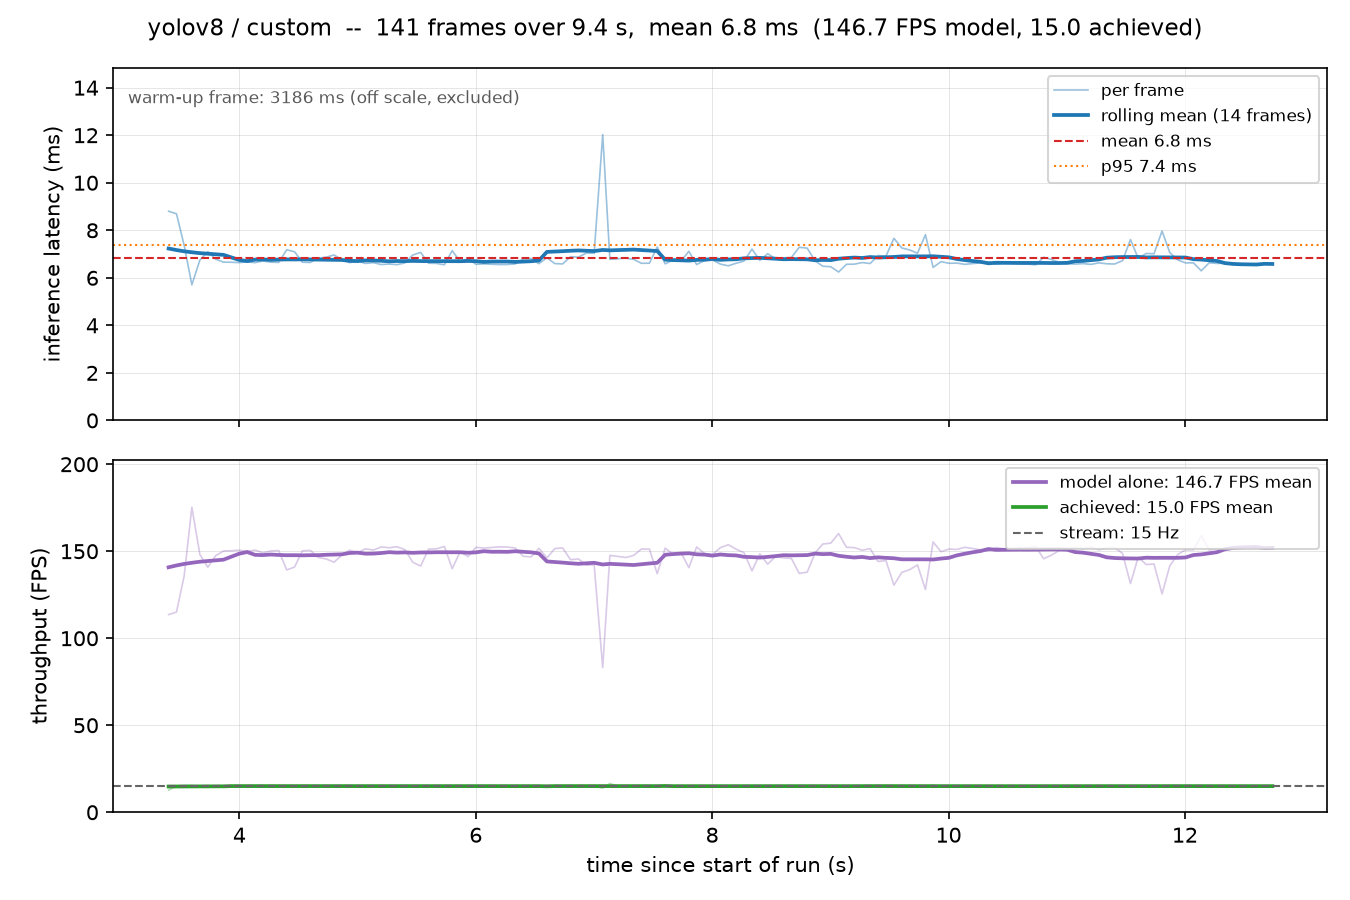

Data behind this chart, as committed beside it:
frame, timestamp, elapsed_s, n_detections, inference_ms, loop_ms, fps, model_fps, model, dataset, stream_fps
0, 2026-10-27T14:50:57.877, 3.323, 1, 3186, 3308, 0.302, 0.314, yolov8, custom, 15.0
1, 2026-10-27T14:50:57.956, 3.401, 1, 8.802, 78.47, 12.74, 113.6, yolov8, custom, 15.0
2, 2026-10-27T14:50:58.022, 3.468, 1, 8.695, 66.47, 15.04, 115, yolov8, custom, 15.0
3, 2026-10-27T14:50:58.088, 3.533, 0, 7.363, 65.09, 15.36, 135.8, yolov8, custom, 15.0
4, 2026-10-27T14:50:58.153, 3.598, 0, 5.705, 65.01, 15.38, 175.3, yolov8, custom, 15.0
5, 2026-10-27T14:50:58.221, 3.666, 1, 6.751, 67.78, 14.76, 148.1, yolov8, custom, 15.0
6, 2026-10-27T14:50:58.288, 3.733, 1, 7.101, 67.34, 14.85, 140.8, yolov8, custom, 15.0
7, 2026-10-27T14:50:58.354, 3.799, 1, 6.783, 65.97, 15.16, 147.4, yolov8, custom, 15.0
8, 2026-10-27T14:50:58.421, 3.866, 1, 6.661, 66.63, 15.01, 150.1, yolov8, custom, 15.0
9, 2026-10-27T14:50:58.487, 3.933, 1, 6.655, 66.4, 15.06, 150.3, yolov8, custom, 15.0
10, 2026-10-27T14:50:58.554, 3.999, 1, 6.64, 66.43, 15.05, 150.6, yolov8, custom, 15.0
11, 2026-10-27T14:50:58.621, 4.066, 1, 6.67, 67.16, 14.89, 149.9, yolov8, custom, 15.0
12, 2026-10-27T14:50:58.687, 4.133, 1, 6.639, 66.32, 15.08, 150.6, yolov8, custom, 15.0
13, 2026-10-27T14:50:58.754, 4.199, 1, 6.707, 66.62, 15.01, 149.1, yolov8, custom, 15.0
14, 2026-10-27T14:50:58.821, 4.266, 1, 6.659, 66.81, 14.97, 150.2, yolov8, custom, 15.0
15, 2026-10-27T14:50:58.887, 4.333, 1, 6.649, 66.37, 15.07, 150.4, yolov8, custom, 15.0
16, 2026-10-27T14:50:58.955, 4.401, 2, 7.179, 67.81, 14.75, 139.3, yolov8, custom, 15.0
17, 2026-10-27T14:50:59.022, 4.467, 1, 7.097, 66.51, 15.04, 140.9, yolov8, custom, 15.0
18, 2026-10-27T14:50:59.088, 4.533, 1, 6.657, 66.13, 15.12, 150.2, yolov8, custom, 15.0
19, 2026-10-27T14:50:59.155, 4.6, 1, 6.645, 66.9, 14.95, 150.5, yolov8, custom, 15.0
20, 2026-10-27T14:50:59.222, 4.667, 2, 6.828, 66.54, 15.03, 146.5, yolov8, custom, 15.0
21, 2026-10-27T14:50:59.289, 4.734, 2, 6.869, 67.09, 14.9, 145.6, yolov8, custom, 15.0
22, 2026-10-27T14:50:59.356, 4.801, 1, 6.96, 67.06, 14.91, 143.7, yolov8, custom, 15.0
23, 2026-10-27T14:50:59.422, 4.867, 1, 6.763, 66.11, 15.13, 147.9, yolov8, custom, 15.0
24, 2026-10-27T14:50:59.488, 4.933, 1, 6.639, 65.81, 15.2, 150.6, yolov8, custom, 15.0
25, 2026-10-27T14:50:59.555, 5, 1, 6.704, 67, 14.93, 149.2, yolov8, custom, 15.0
26, 2026-10-27T14:50:59.622, 5.067, 1, 6.606, 66.8, 14.97, 151.4, yolov8, custom, 15.0
27, 2026-10-27T14:50:59.689, 5.134, 1, 6.638, 66.92, 14.94, 150.7, yolov8, custom, 15.0
28, 2026-10-27T14:50:59.755, 5.201, 1, 6.558, 66.42, 15.06, 152.5, yolov8, custom, 15.0
29, 2026-10-27T14:50:59.822, 5.267, 1, 6.58, 66.26, 15.09, 152, yolov8, custom, 15.0
30, 2026-10-27T14:50:59.888, 5.334, 1, 6.554, 66.66, 15, 152.6, yolov8, custom, 15.0
31, 2026-10-27T14:50:59.955, 5.4, 1, 6.626, 66.65, 15, 150.9, yolov8, custom, 15.0
32, 2026-10-27T14:51:00.022, 5.467, 1, 6.961, 66.77, 14.98, 143.7, yolov8, custom, 15.0
33, 2026-10-27T14:51:00.089, 5.534, 1, 7.069, 66.67, 15, 141.5, yolov8, custom, 15.0
34, 2026-10-27T14:51:00.155, 5.601, 1, 6.613, 66.53, 15.03, 151.2, yolov8, custom, 15.0
35, 2026-10-27T14:51:00.222, 5.667, 1, 6.607, 66.18, 15.11, 151.4, yolov8, custom, 15.0
36, 2026-10-27T14:51:00.289, 5.734, 1, 6.548, 67.33, 14.85, 152.7, yolov8, custom, 15.0
37, 2026-10-27T14:51:00.356, 5.801, 1, 7.143, 66.53, 15.03, 140, yolov8, custom, 15.0
38, 2026-10-27T14:51:00.423, 5.868, 1, 6.678, 67.16, 14.89, 149.7, yolov8, custom, 15.0
39, 2026-10-27T14:51:00.489, 5.935, 1, 6.807, 66.44, 15.05, 146.9, yolov8, custom, 15.0
40, 2026-10-27T14:51:00.556, 6.001, 1, 6.57, 66.68, 15, 152.2, yolov8, custom, 15.0
41, 2026-10-27T14:51:00.622, 6.068, 1, 6.586, 66.34, 15.07, 151.8, yolov8, custom, 15.0
42, 2026-10-27T14:51:00.689, 6.134, 1, 6.573, 66.33, 15.08, 152.1, yolov8, custom, 15.0
43, 2026-10-27T14:51:00.756, 6.201, 1, 6.557, 67.25, 14.87, 152.5, yolov8, custom, 15.0
44, 2026-10-27T14:51:00.823, 6.268, 1, 6.561, 66.49, 15.04, 152.4, yolov8, custom, 15.0
45, 2026-10-27T14:51:00.889, 6.334, 1, 6.584, 66.15, 15.12, 151.9, yolov8, custom, 15.0
46, 2026-10-27T14:51:00.956, 6.402, 2, 6.799, 67.33, 14.85, 147.1, yolov8, custom, 15.0
47, 2026-10-27T14:51:01.023, 6.468, 1, 6.814, 66.81, 14.97, 146.8, yolov8, custom, 15.0
48, 2026-10-27T14:51:01.089, 6.534, 1, 6.594, 65.86, 15.18, 151.7, yolov8, custom, 15.0
49, 2026-10-27T14:51:01.157, 6.602, 1, 6.843, 67.56, 14.8, 146.1, yolov8, custom, 15.0
50, 2026-10-27T14:51:01.223, 6.668, 1, 6.6, 66.38, 15.06, 151.5, yolov8, custom, 15.0
51, 2026-10-27T14:51:01.290, 6.735, 1, 6.584, 66.14, 15.12, 151.9, yolov8, custom, 15.0
52, 2026-10-27T14:51:01.357, 6.802, 1, 6.891, 67.56, 14.8, 145.1, yolov8, custom, 15.0
53, 2026-10-27T14:51:01.423, 6.869, 1, 6.869, 66.01, 15.15, 145.6, yolov8, custom, 15.0
54, 2026-10-27T14:51:01.490, 6.935, 1, 7.043, 66.63, 15.01, 142, yolov8, custom, 15.0
55, 2026-10-27T14:51:01.556, 7.002, 1, 7.03, 66.47, 15.04, 142.2, yolov8, custom, 15.0
56, 2026-10-27T14:51:01.629, 7.074, 1, 12.03, 72.45, 13.8, 83.14, yolov8, custom, 15.0
57, 2026-10-27T14:51:01.690, 7.135, 1, 6.775, 60.48, 16.53, 147.6, yolov8, custom, 15.0
58, 2026-10-27T14:51:01.756, 7.202, 1, 6.801, 66.87, 14.95, 147, yolov8, custom, 15.0
59, 2026-10-27T14:51:01.824, 7.269, 1, 6.831, 67.21, 14.88, 146.4, yolov8, custom, 15.0
... 82 more rows
